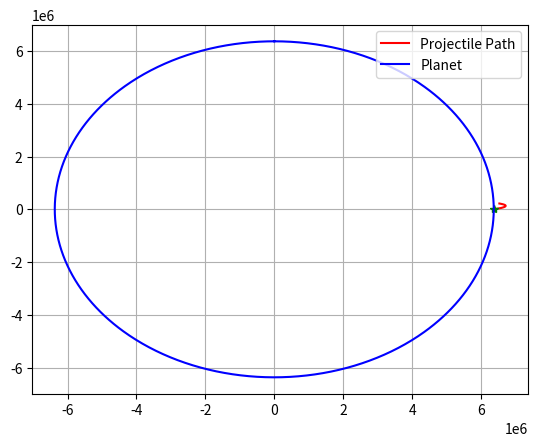
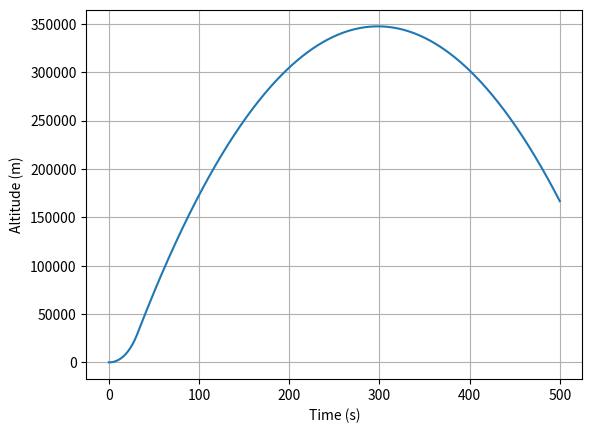
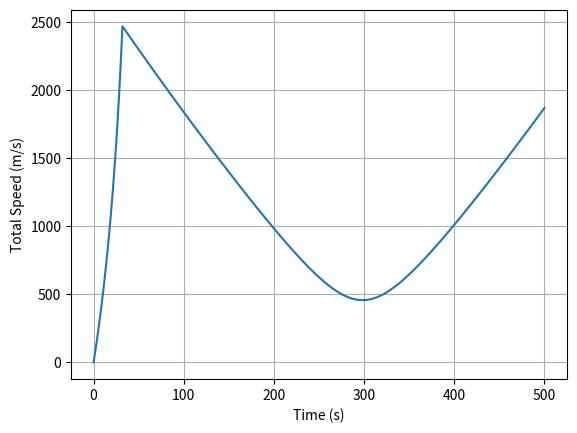
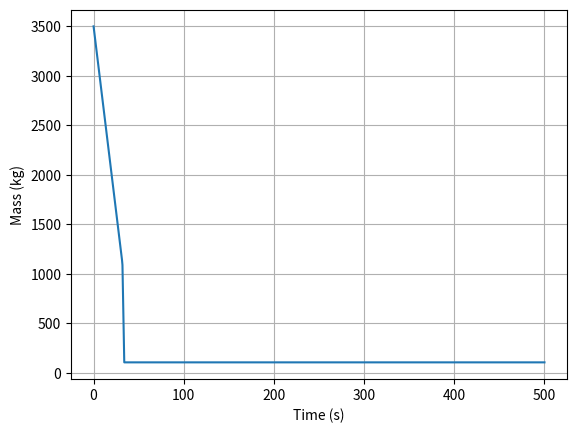

Write the Python code that produced these figures, in order.
# Andrew Li
# 6/31/2026
### Simulating projectile motion with 2D newtonian gravity

import numpy as np
import matplotlib.pyplot as plt
import scipy.integrate as sci

# Planet parameters
Radius_planet = 6.371e6 #m
Mass_planet = 5.972e24 #kg
G = 6.67430e-11 #m^3/kg/s^2

# Rocket parameters
mass_int = 3500.0 #kg
max_thrust = 180000.0 #N
Isp = 245.0 #s
t_MECO = 32.0 # Main engine cutoff time
t_stage_1 = 2.0 # Stage 1 separation time
mass_stage_1 = 1000.0 #kg
v_exit = Isp*9.81 # m/s

# Initial conditions for rokcet
x_int = Radius_planet
z_int = 0.0
velx_int = 0.0 #m/s
velz_int = 0.0 #m/s
period = 500.0 #s
state_int = np.asarray([x_int, z_int, velx_int, velz_int, mass_int])

### Gravitational acceleration as a function of altitude
def gravity(x, z):
    global Radius_planet, Mass_planet, G
    r = np.sqrt(x**2 + z**2)  # distance from the center of the planet
    if r < Radius_planet:
        accel_x = 0.0
        accel_z = 0.0
    else:
        accel_x = G * Mass_planet / (r**3)*x
        accel_z = G * Mass_planet / (r**3)*z
    return np.asarray([accel_x, accel_z])

### Propulsion model (off of time but make it closed loop in the future with certain altitudes)
def propulsion(t):
    global max_thrust, Isp, t_MECO

    # Thurst timing
    if t < t_MECO:
        thrust_force = max_thrust
        m_dot = -thrust_force/v_exit
    if t >= t_MECO and t < (t_MECO + t_stage_1):
        thrust_force = 0.0

        ## mass loss from stage 1 separation
        m_dot = -mass_stage_1/t_stage_1
    if t >= (t_MECO + t_stage_1):
        thrust_force = 0.0
        m_dot = 0.0

    theta = np.deg2rad(10.0) # angle of thrust in degrees
    thrust_x = thrust_force * np.cos(theta)
    thrust_z = thrust_force * np.sin(theta)
    
    return np.asarray([thrust_x, thrust_z]),m_dot

### Differential equations
def Derivatives(state, t):
    # state vector
    x = state[0]  # altitude from center of planet along north pole
    z = state[1]  # altidude from center of planet along equator
    velx = state[2]  # velocity
    velz = state[3]  # velocity
    mass = state[4]  # mass


    # Kinematic relationship
    x_dot = velx
    z_dot = velz

    # Total Force
    # Gravity
    gravity_accel = gravity(x, z)
    force_gravity = -gravity_accel*mass

    # Aerodynamic drag
    force_drag = np.asarray([0.0, 0.0])

    # Thrust force
    force_thrust, m_dot = propulsion(t)

    Total_Force = force_gravity + force_drag + force_thrust

    # Acceleration
    if mass > 0:
        ddot = Total_Force/mass
    else:
        ddot = np.asarray([0.0, 0.0])
        m_dot = 0.0

    # Compute z' 
    state_dot = np.asarray([x_dot, z_dot, ddot[0], ddot[1], m_dot])
    return state_dot

# Initial conditions in orbit
"""
x_int = Radius_planet+1200000
z_int = 0.0
r_int = np.sqrt(x_int**2 + z_int**2)
velx_int = 0.0 #m/s
velz_int = np.sqrt(G*Mass_planet/x_int)*1.1 #m/s
state_int = np.asarray([x_int, z_int, velx_int, velz_int])
period = 2*np.pi*np.sqrt(r_int**3/(G*Mass_planet))
"""

# Time window
tspan = np.linspace(0, period, 1000)

# Integration call
state_out = sci.odeint(Derivatives, state_int, tspan)

# outputs
x_out = state_out[:,0]
z_out = state_out[:,1]
altitude = np.sqrt(x_out**2 + z_out**2) - Radius_planet
velx_out = state_out[:,2]
velz_out = state_out[:,3]
mass_out = state_out[:,4]
vel_out = np.sqrt(velx_out**2 + velz_out**2)

## 2d Orbit
plt.plot(x_out, z_out, 'r-', label='Projectile Path')
plt.plot(x_out[0], z_out[0], 'g*')
theta = np.linspace(0, 2*np.pi, 1000)
x_planet = Radius_planet * np.sin(theta)
y_planet = Radius_planet * np.cos(theta)
plt.plot(x_planet, y_planet,'b-', label='Planet')
plt.grid()
plt.legend(loc=1)
plt.show()

# Plot Altidude
plt.figure()
plt.plot(tspan, altitude)
plt.xlabel('Time (s)')
plt.ylabel('Altitude (m)')
plt.grid(True)
plt.show()

# PLot Velocity
plt.figure()
plt.plot(tspan, vel_out)
plt.xlabel('Time (s)')
plt.ylabel('Total Speed (m/s)')
plt.grid(True)
plt.show()

# Plot Mass
plt.figure()
plt.plot(tspan, mass_out)
plt.xlabel('Time (s)')
plt.ylabel('Mass (kg)')
plt.grid(True)
plt.show()
